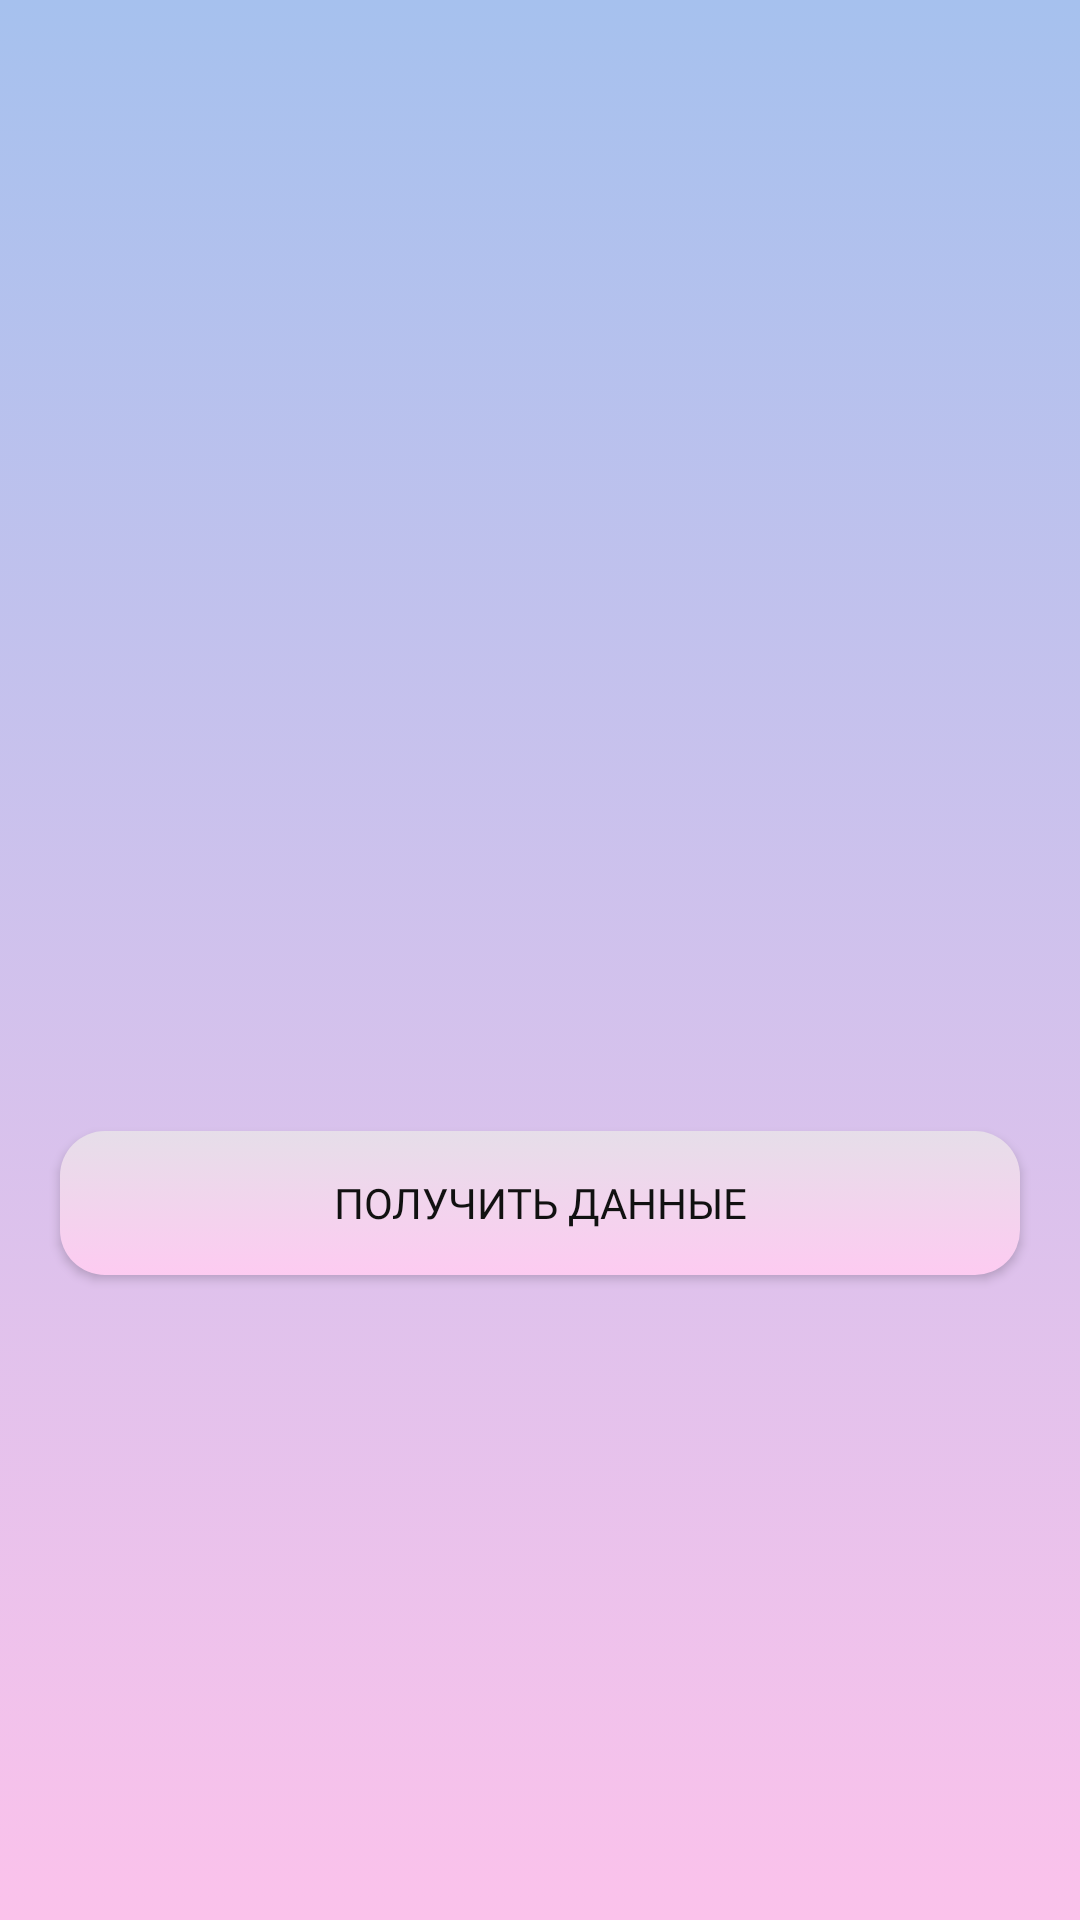

This screen was rendered from an Android layout file. Write that file and the resources it references.
<!-- AndroidManifest.xml: application theme Theme.RegistrCleanArch -->
<!-- res/layout/activity_auth.xml -->
<?xml version="1.0" encoding="utf-8"?>
<LinearLayout xmlns:android="http://schemas.android.com/apk/res/android"
    xmlns:app="http://schemas.android.com/apk/res-auto"
    xmlns:tools="http://schemas.android.com/tools"
    android:layout_width="match_parent"
    android:layout_height="match_parent"
    android:background="@drawable/gradient_background"
    android:orientation="vertical"
    tools:context=".Domain.Activity.AuthActivity">
    <androidx.appcompat.widget.AppCompatTextView
        android:layout_width="match_parent"
        android:layout_height="wrap_content"

        android:gravity="center"
        android:layout_marginStart="20dp"
        android:layout_marginEnd="20dp"
        android:id="@+id/User"
        android:layout_marginTop="80dp"/>
    <androidx.appcompat.widget.AppCompatTextView
        android:layout_width="match_parent"
        android:layout_height="wrap_content"

        android:id="@+id/Email"
        android:gravity="center"
        android:layout_marginStart="20dp"
        android:layout_marginEnd="20dp"
        android:layout_marginTop="80dp"/>
    <androidx.appcompat.widget.AppCompatTextView
        android:layout_width="match_parent"
        android:layout_height="wrap_content"

        android:id="@+id/Pssword"
        android:gravity="center"
        android:layout_marginStart="20dp"
        android:layout_marginEnd="20dp"
        android:layout_marginTop="80dp"/>
    <android.widget.Button
        android:layout_width="match_parent"
        android:layout_height="wrap_content"
        android:text="Получить данные"
        android:id="@+id/GetDateButton"
        android:gravity="center"
        android:layout_marginStart="20dp"
        android:layout_marginEnd="20dp"
        android:layout_marginTop="80dp"
        android:fontFamily="@font/days2"
        android:textColor="#111"
        android:background="@drawable/gradient_button"/>


</LinearLayout>
<!-- resources referenced by this layout -->
<resources>
  <!-- drawable gradient_background (drawable) -->
  <?xml version="1.0" encoding="utf-8"?>
  <selector xmlns:android="http://schemas.android.com/apk/res/android">
  <item>
      <shape>
          <gradient
              android:angle="90"
              android:startColor="#fbc2eb"
              android:endColor="#a6c1ee"
              android:type="linear"/>
      </shape>
  </item>
  </selector>
  <!-- drawable gradient_button (drawable) -->
  <?xml version="1.0" encoding="utf-8"?>
  <selector xmlns:android="http://schemas.android.com/apk/res/android">
  <item>
      <shape>
          <gradient
              android:angle="90"
              android:startColor="#fdcbf1"
              android:endColor="#e6dee9"
              android:type="linear"/>
          <corners android:radius="15dp"/>
      </shape>
  </item>
  </selector>
  <style name="Theme.RegistrCleanArch" parent="Theme.MaterialComponents.DayNight.NoActionBar">
          
          <item name="colorPrimary">@color/purple_500</item>
          <item name="colorPrimaryVariant">@color/purple_700</item>
          <item name="colorOnPrimary">@color/white</item>
          
          <item name="colorSecondary">@color/teal_200</item>
          <item name="colorSecondaryVariant">@color/teal_700</item>
          <item name="colorOnSecondary">@color/black</item>
          
          <item name="android:statusBarColor" tools:targetApi="l">?attr/colorPrimaryVariant</item>
          
      </style>
  <!-- not gathered from this repository: default colours our renderer supplied (Android Studio template values) -->
  <color name="purple_500">#FF6200EE</color>
  <color name="purple_700">#FF3700B3</color>
  <color name="teal_200">#FF03DAC5</color>
  <color name="teal_700">#FF018786</color>
  <color name="black">#FF000000</color>
  <color name="white">#FFFFFFFF</color>
</resources>
